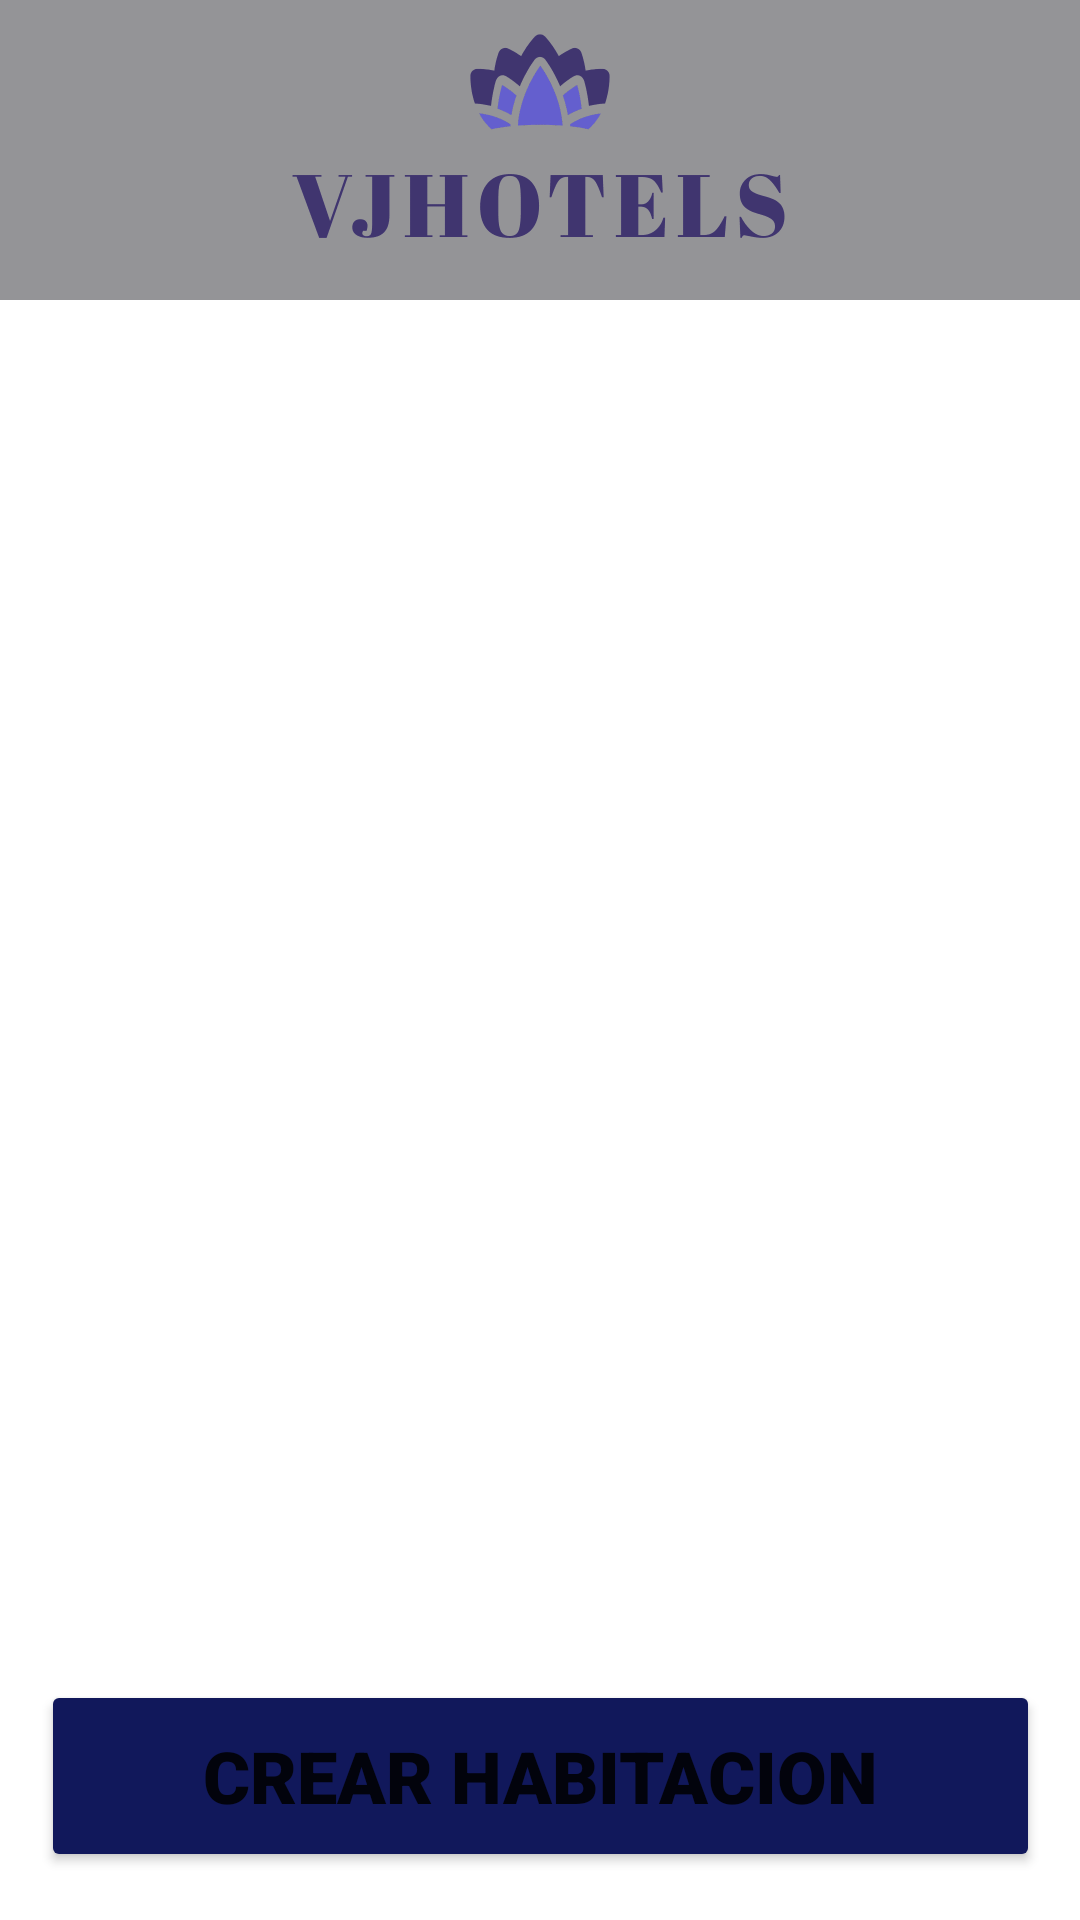

Write the Android layout XML for this screen, with the resource values it uses.
<!-- AndroidManifest.xml: application theme Theme.hotelRural -->
<!-- res/layout/listahabitaciones.xml -->
<?xml version="1.0" encoding="utf-8"?>
<androidx.constraintlayout.widget.ConstraintLayout xmlns:android="http://schemas.android.com/apk/res/android"
    xmlns:app="http://schemas.android.com/apk/res-auto"
    xmlns:tools="http://schemas.android.com/tools"
    android:layout_width="match_parent"
    android:layout_height="match_parent">

    <Button
        android:id="@+id/crear_habitacion"
        android:layout_width="333dp"
        android:layout_height="64dp"
        android:layout_marginBottom="16dp"
        android:backgroundTint="#11185B"
        android:fontFamily="sans-serif-black"
        android:text="CREAR HABITACION"
        android:textSize="24sp"
        app:cornerRadius="20dp"
        app:layout_constraintBottom_toBottomOf="parent"
        app:layout_constraintEnd_toEndOf="parent"
        app:layout_constraintStart_toStartOf="parent"
        app:strokeColor="#000000"
        app:strokeWidth="3dp" />

    <com.google.android.material.navigation.NavigationView
        android:id="@+id/navigationView"
        android:layout_width="match_parent"
        android:layout_height="100dp"
        android:background="#949497"
        app:layout_constraintTop_toTopOf="parent"
        tools:layout_editor_absoluteX="411dp">

        <ImageView
            android:id="@+id/logo"
            android:layout_width="500dp"
            android:layout_height="200dp"
            android:layout_gravity="center"
            android:layout_marginTop="20px"
            app:srcCompat="@drawable/logo_transparent" />
    </com.google.android.material.navigation.NavigationView>


    <LinearLayout
        android:layout_width="409dp"
        android:layout_height="490dp"
        android:orientation="vertical"
        app:layout_constraintStart_toStartOf="parent"
        app:layout_constraintTop_toBottomOf="@+id/navigationView">

        <TabHost
            android:id="@android:id/tabhost"
            android:layout_width="match_parent"
            android:layout_height="match_parent">

            <LinearLayout
                android:layout_width="match_parent"
                android:layout_height="match_parent"
                android:orientation="vertical">

                <TabWidget
                    android:id="@android:id/tabs"
                    android:layout_width="match_parent"
                    android:layout_height="wrap_content"
                    android:background="#0FFFFFFF" />

                <FrameLayout
                    android:id="@android:id/tabcontent"
                    android:layout_width="match_parent"
                    android:layout_height="match_parent"
                    android:background="#0FFFFFFF">
                    
                    <LinearLayout
                        android:id="@+id/tabID"
                        android:layout_width="match_parent"
                        android:layout_height="match_parent"
                        android:orientation="vertical">

                        <ListView
                            android:id="@+id/list_ID"
                            android:layout_width="match_parent"
                            android:layout_height="match_parent" />
                    </LinearLayout>
                    
                    <LinearLayout
                        android:id="@+id/tabMaxOcup"
                        android:layout_width="match_parent"
                        android:layout_height="match_parent"
                        android:orientation="vertical">
                        <ListView
                            android:id="@+id/list_Ocups"
                            android:layout_width="match_parent"
                            android:layout_height="match_parent" />

                    </LinearLayout>
                    
                    <LinearLayout
                        android:id="@+id/tabPrecio"
                        android:layout_width="match_parent"
                        android:layout_height="match_parent"
                        android:orientation="vertical">
                        <ListView
                            android:id="@+id/list_Precio"
                            android:layout_width="match_parent"
                            android:layout_height="match_parent" />

                    </LinearLayout>
                </FrameLayout>
            </LinearLayout>
        </TabHost>
    </LinearLayout>

</androidx.constraintlayout.widget.ConstraintLayout>
<!-- resources referenced by this layout -->
<resources>
  <!-- drawable logo_transparent: png bitmap (drawable, 8464 bytes) -->
  <style name="Theme.hotelRural" parent="Theme.MaterialComponents.DayNight.NoActionBar">
          
          <item name="colorPrimary">@color/purple_500</item>
          <item name="colorPrimaryVariant">@color/purple_700</item>
          <item name="colorOnPrimary">@color/white</item>
          
          <item name="colorSecondary">@color/teal_200</item>
          <item name="colorSecondaryVariant">@color/teal_700</item>
          <item name="colorOnSecondary">@color/black</item>
          
          <item name="android:statusBarColor" tools:targetApi="l">?attr/colorPrimaryVariant</item>
          
      </style>
  <!-- not gathered from this repository: default colours our renderer supplied (Android Studio template values) -->
  <color name="purple_500">#FF6200EE</color>
  <color name="purple_700">#FF3700B3</color>
  <color name="teal_200">#FF03DAC5</color>
  <color name="teal_700">#FF018786</color>
  <color name="black">#FF000000</color>
  <color name="white">#FFFFFFFF</color>
</resources>
